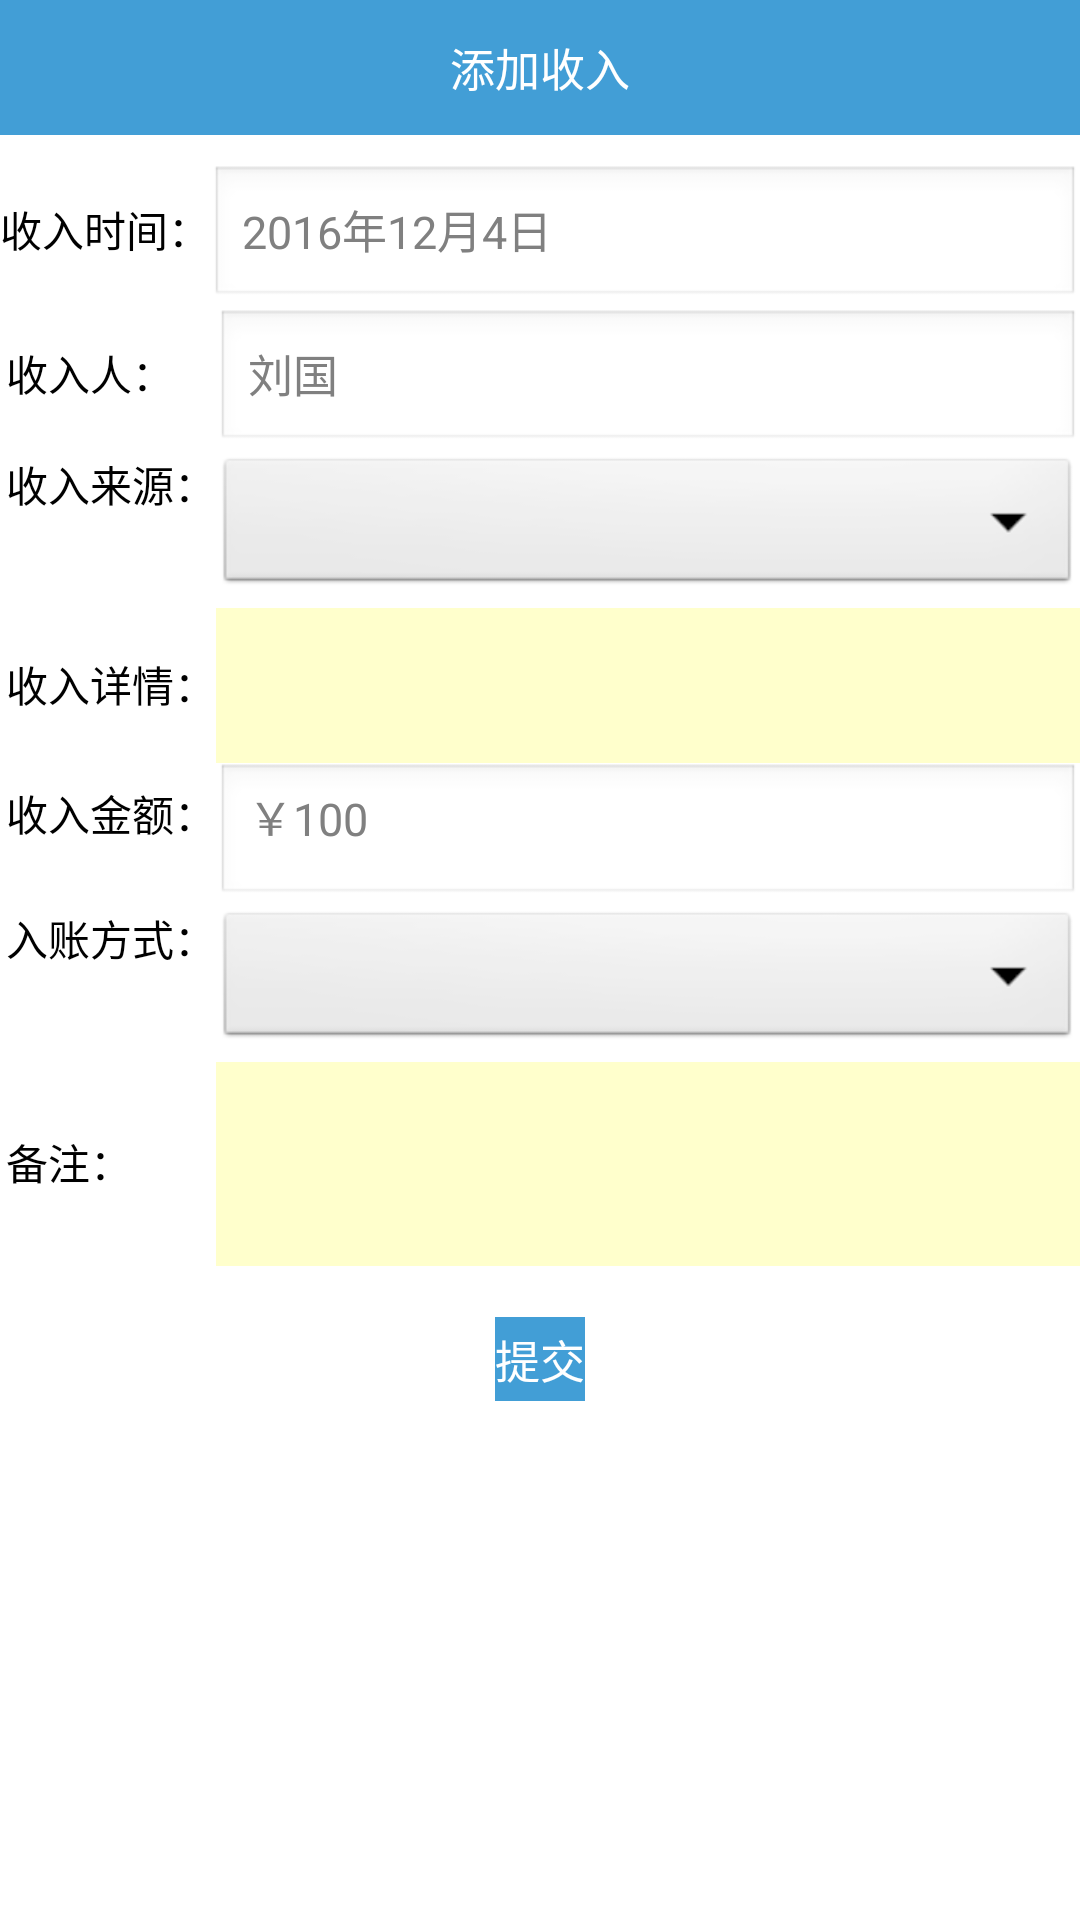

This screen was rendered from an Android layout file. Write that file and the resources it references.
<!-- AndroidManifest.xml: application theme AppTheme -->
<!-- res/layout/activity_inset_in_rmb.xml -->
<LinearLayout xmlns:android="http://schemas.android.com/apk/res/android"
    xmlns:tools="http://schemas.android.com/tools"
    android:layout_width="match_parent"
    android:layout_height="match_parent"
    android:orientation="vertical"
    tools:context=".Inset_inRMBActivity" >

    <TextView
        android:id="@+id/textView1"
        style="@style/Title_1"
        android:text="添加收入" />

    <LinearLayout
         android:background="@drawable/first_normal"
        android:layout_width="match_parent"
        android:layout_height="match_parent"
        
        android:layout_marginTop="10dp"
        android:orientation="vertical" >

        <LinearLayout
            android:layout_width="match_parent"
            android:layout_height="wrap_content"
            android:orientation="horizontal" >

            <TextView
                android:id="@+id/textView2"
                android:layout_width="70dp"
                android:layout_height="wrap_content"
                android:text="收入时间："
                android:textColor="#000" />

            <EditText
                android:id="@+id/textView2"
                android:layout_width="match_parent"
                android:layout_height="wrap_content"
                android:ems="10"
                android:hint="2016年12月4日"
                android:inputType="textMultiLine"
                android:textColor="#000"
                android:textSize="15dp" >
            </EditText>
        </LinearLayout>

        

        <LinearLayout
            android:layout_width="match_parent"
            android:layout_height="wrap_content"
            android:layout_marginLeft="2dp"
            android:orientation="horizontal" >

            <TextView
                android:id="@+id/textView2"
                android:layout_width="70dp"
                android:layout_height="wrap_content"
                android:text="收入人："
                android:textColor="#000" />

            <EditText
                android:id="@+id/textView2"
                android:layout_width="match_parent"
                android:layout_height="wrap_content"
                android:ems="10"
                android:hint="刘国"
                android:inputType="textMultiLine"
                android:textColor="#000"
                android:textSize="15dp" >
            </EditText>
        </LinearLayout>

        <LinearLayout
            android:layout_width="match_parent"
            android:layout_height="wrap_content"
            android:layout_marginLeft="2dp"
            android:orientation="horizontal" >

            <TextView
                android:id="@+id/textView2"
                android:layout_width="wrap_content"
                android:layout_height="wrap_content"
                android:gravity="center"
                android:text="收入来源："
                android:textColor="#000" />

            <Spinner
                android:id="@+id/in_sos"
                   android:gravity="center"
                android:layout_width="match_parent"
                android:layout_height="wrap_content" />
        </LinearLayout>

        <LinearLayout
            android:layout_width="match_parent"
            android:layout_height="wrap_content"
            android:layout_marginLeft="2dp"
            android:layout_marginTop="3dp"
            android:orientation="horizontal" >

            <TextView
                android:id="@+id/textView2"
                android:layout_width="70dp"
                android:layout_height="wrap_content"
                android:text="收入详情："
                android:textColor="#000" />

            <EditText
                android:id="@+id/textView2"
                android:layout_width="match_parent"
                android:layout_height="wrap_content"
                android:background="#ffffcc"
                android:inputType="textMultiLine"
                android:maxLines="10"
                android:minLines="3"
                android:scrollbars="vertical"
                android:textColor="#000"
                android:textSize="14dp" />
        </LinearLayout>

        <LinearLayout
            android:layout_width="match_parent"
            android:layout_height="wrap_content"
            android:layout_marginLeft="2dp"
            android:orientation="horizontal" >

            <TextView
                android:id="@+id/textView2"
                android:layout_width="70dp"
                android:layout_height="wrap_content"
                android:text="收入金额："
                android:textColor="#000" />

            <EditText
                android:id="@+id/textView2"
                android:layout_width="match_parent"
                android:layout_height="wrap_content"
                android:hint="￥100"
                android:gravity="left"
                android:inputType="textMultiLine"
                android:textColor="#000"
                android:textSize="15dp" />
        </LinearLayout>

        <LinearLayout
            android:layout_width="match_parent"
            android:layout_height="wrap_content"
            android:layout_marginLeft="2dp"
            android:orientation="horizontal" >

            <TextView
                android:id="@+id/textView2"
                android:layout_width="wrap_content"
                android:layout_height="wrap_content"
                android:gravity="center"
                android:text="入账方式："
                android:textColor="#000" />

            <Spinner
                android:id="@+id/in_way"
                android:gravity="center"
                android:layout_width="match_parent"
                android:layout_height="wrap_content" />
        </LinearLayout>

        <LinearLayout
            android:layout_marginTop="3dp"
            android:layout_width="match_parent"
            android:layout_height="wrap_content"
            android:layout_marginLeft="2dp"
            android:orientation="horizontal" >

            <TextView
                android:id="@+id/textView2"
                android:layout_width="70dp"
                android:layout_height="wrap_content"
                android:text="备注："
                android:textColor="#000" />

            <EditText
                android:id="@+id/textView2"
                android:layout_width="match_parent"
                android:layout_height="wrap_content"
                android:background="#ffffcc"
                android:inputType="textMultiLine"
                android:maxLines="10"
                android:minLines="4"
                android:scrollbars="vertical"
                android:textColor="#000"
                android:textSize="14dp" />
        </LinearLayout>
        
         <Button
            android:id="@+id/pay_commit"
            style="@style/Title_1"
            android:layout_gravity="center"
            android:layout_marginTop="17dp"
            android:layout_width="wrap_content"
            android:layout_height="28dp"
            android:layout_marginBottom="6dp"
            android:onClick="pay_commit"
            android:text="提交" />
        
        
    </LinearLayout>

    

</LinearLayout>
<!-- resources referenced by this layout -->
<resources>
  <style name="Title_1">
          <item name="android:gravity">center</item>
          <item name="android:textColor">#fff</item>
          <item name="android:textSize">15sp</item>
          <item name="android:layout_width">match_parent</item>
          <item name="android:layout_height">45dp</item>
          <item name="android:background">#429ED6</item>
      </style>
  <style name="AppTheme" parent="AppBaseTheme" />
  <style name="AppBaseTheme" parent="android:Theme.Light" />
</resources>
